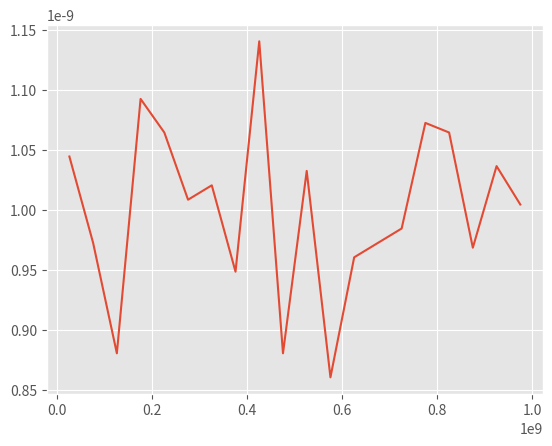

Source code (Python):
import random
import csv
import numpy as np
import matplotlib.pyplot as plt
from matplotlib import style
style.use('ggplot')


class Randu(random.Random):
    """
    Implementation of the flawed pseudorandom number generating algorithm RANDU.
    See, for more information: http://en.wikipedia.org/wiki/RANDU
    "...its very name RANDU is enough to bring dismay into the eyes and stomachs
    of many computer scientists!"
       -- Donald E. Knuth, The Art of Computer Programming
    """

    def __init__(self, seed=[]):
        try:
            self.seed(seed)
        except TypeError:  # not hashable
            self._state = 1

    def seed(self, x):
        self._state = hash(x) % 0x80000000

    def getstate(self):
        return self._state

    def setstate(self, state):
        self._state = state

    def random(self):
        self._state = (65539 * self._state) % 0x80000000
        return self._state / float(0x80000000)

    @staticmethod
    def check():
        """
        Check against Wikipedia's listed sequence of numbers (start and end of
        the sequence with initial seed 1):
        1, 65539, 393225, 1769499, 7077969, 26542323, ..., 2141591611,
        388843697, 238606867, 79531577, 477211307, 1
        """
        randu = Randu(2141591611)
        actual = []
        for x in range(11):
            actual.append(randu.getstate())
            randu.random()
        assert actual == [2141591611, 388843697, 238606867, 79531577, 477211307,
            1, 65539, 393225, 1769499, 7077969, 26542323]


# Output data for Kaggle competition
if __name__ == '__main__':
    Randu.check()

    # Gosh, I don't know what to seed it with
    randu = Randu(random.randint(1, 0x7FFFFFFF))

    # Gleaned from painstaking analysis of the test data
    upper_bound = 1000000000
    randulist, movelist = [], []
    randulistlength = 5000 
    cutoff1 = int(upper_bound / 3)
    cutoff2 = int(upper_bound * 2 / 3)

    with open('player1_rps_RANDU.txt', 'w') as f:
        for count in range(randulistlength):
            randuvalue = int(randu.random()*upper_bound)
            # print(randuvalue)
            randulist.append(randuvalue)
            if randuvalue <= cutoff1:            # cutoff point for value 
                move = "r"           # value 1 = ROCK
            elif randuvalue>= cutoff2:          # cutoff point for value 
                move = "p"           # value 3 = SESSIORS
            else:                       # everything else in between
                move = "s"           # value 2 =  PAPER
            movelist.append(move)
            f.write(move)

    print ('Player1 RPS RANDU ditribution')
    print ('Player1 rock:', movelist.count("r"))  # count the num of ones in list (rock)
    print ('Player1 paper:', movelist.count("p")) # count the num of twos in list (paper)
    print ('Player1 sessios:', movelist.count("s"))   # count the num of threes in list (sessiors)
    print ('total moves:', len(movelist))

    x = np.array(randulist)
    nbins = 20
    n, bins = np.histogram(x, nbins, density=1)
    pdfx = np.zeros(n.size)
    pdfy = np.zeros(n.size)
    for k in range(n.size):
        pdfx[k] = 0.5*(bins[k]+bins[k+1])
        pdfy[k] = n[k]
    plt.plot(pdfx, pdfy)        # plot the probability distributed function
    plt.show()
